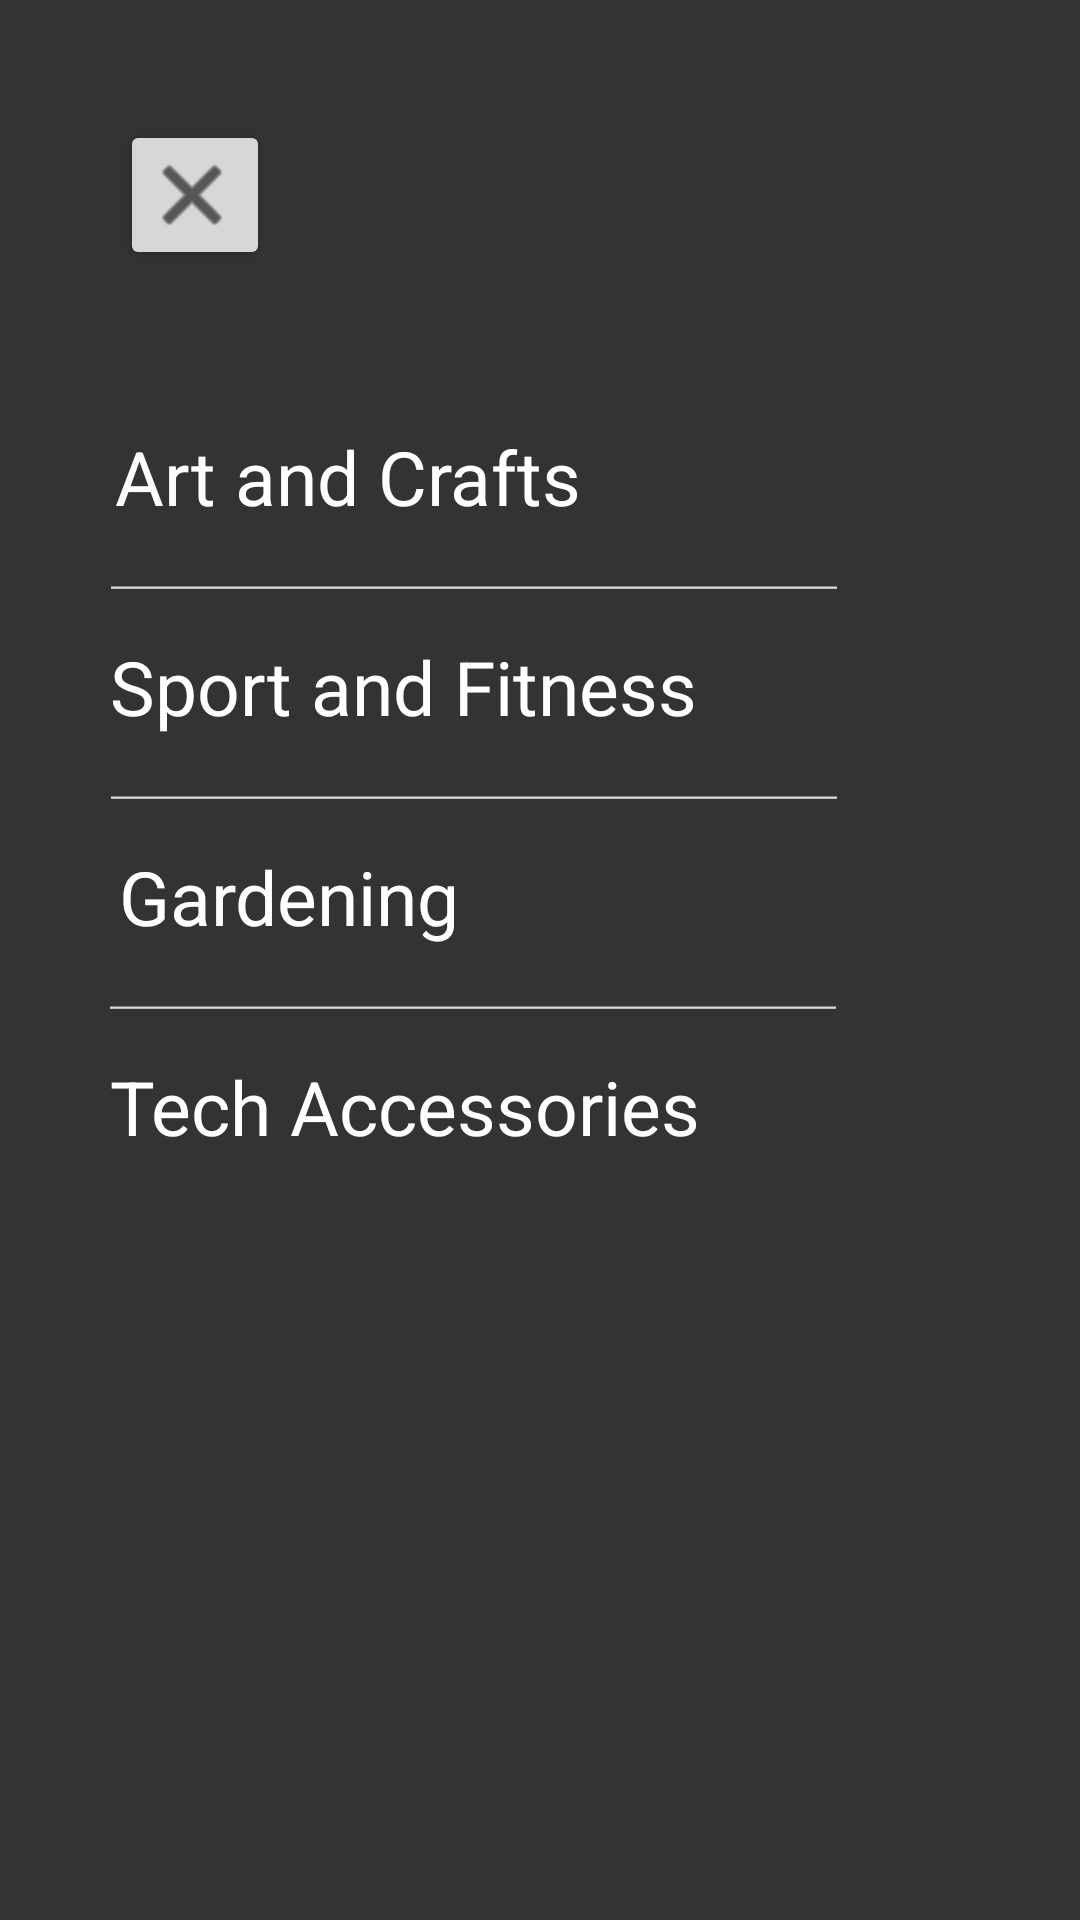

Layout XML and referenced resources for this Android screen:
<!-- AndroidManifest.xml: application theme Theme.KindGest -->
<!-- res/layout/hobbies_category.xml -->
<?xml version="1.0" encoding="utf-8"?>
<androidx.constraintlayout.widget.ConstraintLayout xmlns:android="http://schemas.android.com/apk/res/android"
    xmlns:app="http://schemas.android.com/apk/res-auto"
    xmlns:tools="http://schemas.android.com/tools"
    android:id="@+id/relativeLayout"
    android:layout_width="match_parent"
    android:layout_height="match_parent"
    android:gravity="center">

    <Button
        android:id="@+id/closeButton"
        android:layout_width="50dp"
        android:layout_height="50dp"
        android:layout_marginStart="40dp"
        android:layout_marginTop="40dp"
        android:drawableLeft="@android:drawable/ic_menu_close_clear_cancel"
        android:drawableTint="@color/black"
        android:drawablePadding="8dp"
        android:gravity="center"
        android:padding="8dp"
        app:layout_constraintStart_toStartOf="parent"
        app:layout_constraintTop_toTopOf="parent" />

    <TextView
        android:id="@+id/Art_Crafts"
        android:layout_width="wrap_content"
        android:layout_height="50dp"
        android:layout_marginTop="44dp"
        android:gravity="center"
        android:text="Art and Crafts"
        android:textColor="@color/white"
        android:textSize="25sp"
        app:layout_constraintEnd_toEndOf="parent"
        app:layout_constraintHorizontal_bias="0.188"
        app:layout_constraintStart_toStartOf="parent"
        app:layout_constraintTop_toBottomOf="@+id/closeButton" />

    <EditText
        android:id="@+id/HorizontalLine"
        android:layout_width="250dp"
        android:layout_height="20dp"
        android:backgroundTint="#D9D9D9"
        android:ems="10"
        android:inputType="text"
        android:text=""
        app:layout_constraintEnd_toEndOf="parent"
        app:layout_constraintHorizontal_bias="0.3"
        app:layout_constraintStart_toStartOf="parent"
        app:layout_constraintTop_toBottomOf="@+id/Art_Crafts"
        android:importantForAutofill="no"/>

    <TextView
        android:id="@+id/Sport_Fitness"
        android:layout_width="wrap_content"
        android:layout_height="50dp"
        android:gravity="center"
        android:text="Sport and Fitness"
        android:textColor="@color/white"
        android:textSize="25sp"
        app:layout_constraintEnd_toEndOf="parent"
        app:layout_constraintHorizontal_bias="0.223"
        app:layout_constraintStart_toStartOf="parent"
        app:layout_constraintTop_toBottomOf="@+id/HorizontalLine" />

    <EditText
        android:id="@+id/HorizontalLine2"
        android:layout_width="250dp"
        android:layout_height="20dp"
        android:backgroundTint="#D9D9D9"
        android:ems="10"
        android:inputType="text"
        android:text=""
        app:layout_constraintEnd_toEndOf="parent"
        app:layout_constraintHorizontal_bias="0.3"
        app:layout_constraintStart_toStartOf="parent"
        app:layout_constraintTop_toBottomOf="@+id/Sport_Fitness"
        android:importantForAutofill="no"/>

    <TextView
        android:id="@+id/Gardening"
        android:layout_width="wrap_content"
        android:layout_height="50dp"
        android:gravity="center"
        android:text="Gardening"
        android:textColor="@color/white"
        android:textSize="25sp"
        app:layout_constraintEnd_toEndOf="parent"
        app:layout_constraintHorizontal_bias="0.161"
        app:layout_constraintStart_toStartOf="parent"
        app:layout_constraintTop_toBottomOf="@+id/HorizontalLine2" />

    <EditText
        android:id="@+id/HorizontalLine3"
        android:layout_width="250dp"
        android:layout_height="20dp"
        android:backgroundTint="#D9D9D9"
        android:ems="10"
        android:inputType="text"
        android:text=""
        app:layout_constraintEnd_toEndOf="parent"
        app:layout_constraintHorizontal_bias="0.298"
        app:layout_constraintStart_toStartOf="parent"
        app:layout_constraintTop_toBottomOf="@+id/Gardening"
        android:importantForAutofill="no"/>

    <TextView
        android:id="@+id/Tech"
        android:layout_width="wrap_content"
        android:layout_height="50dp"
        android:gravity="center"
        android:text="Tech Accessories"
        android:textColor="@color/white"
        android:textSize="25sp"
        app:layout_constraintEnd_toEndOf="parent"
        app:layout_constraintHorizontal_bias="0.225"
        app:layout_constraintStart_toStartOf="parent"
        app:layout_constraintTop_toBottomOf="@+id/HorizontalLine3" />

</androidx.constraintlayout.widget.ConstraintLayout>
<!-- resources referenced by this layout -->
<resources>
  <color name="black">#FF000000</color>
  <color name="white">#FFFFFFFF</color>
  <style name="Theme.KindGest" parent="Base.Theme.KindGest" />
  <style name="Base.Theme.KindGest" parent="Theme.Material3.DayNight.NoActionBar">
          
          <item name="colorPrimary">@color/backgroundBlack</item>
          <item name="android:windowBackground">@color/backgroundBlack</item>
          <item name="android:textColorPrimary">@color/textYellow</item>
          <item name="android:statusBarColor" tools:targetApi="l">#308d46</item>
      </style>
  <color name="backgroundBlack">#333333</color>
  <color name="textYellow">#F2B134</color>
</resources>
